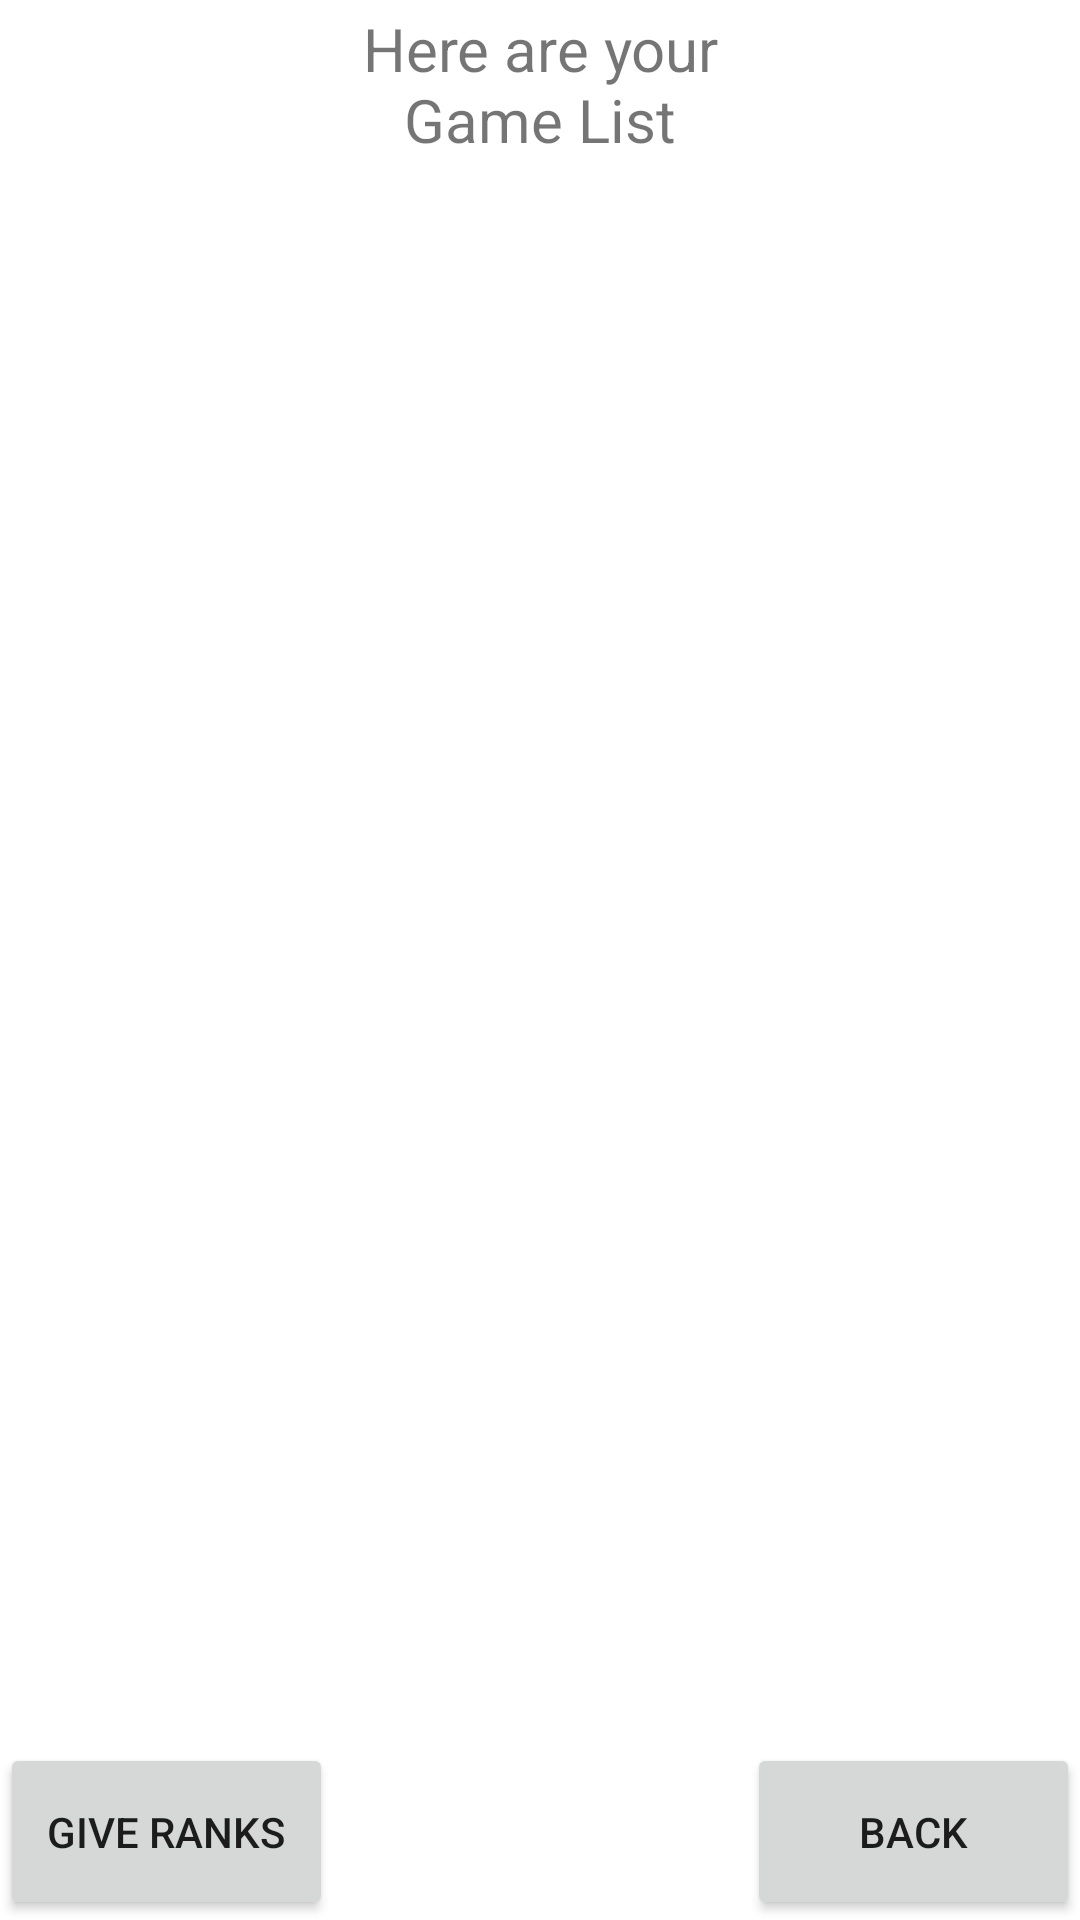

The Android layout XML behind this screen, and the referenced resources:
<!-- AndroidManifest.xml: application theme Theme.Coroutineapk -->
<!-- res/layout/activity_game_list2.xml -->
<?xml version="1.0" encoding="utf-8"?>
<androidx.constraintlayout.widget.ConstraintLayout xmlns:android="http://schemas.android.com/apk/res/android"
    xmlns:app="http://schemas.android.com/apk/res-auto"
    xmlns:tools="http://schemas.android.com/tools"
    android:layout_width="match_parent"
    android:layout_height="match_parent"
    tools:context=".gameList.ui.GameListActivity2"
    android:id="@+id/gameListActivity"
    android:orientation="horizontal"
    android:layout_margin="10dp">


    <androidx.recyclerview.widget.RecyclerView
        android:id="@+id/rankList"
        android:layout_width="match_parent"
        android:layout_height="wrap_content"
        app:layout_constraintEnd_toEndOf="parent"
        app:layout_constraintStart_toStartOf="parent"
        app:layout_constraintTop_toBottomOf="@+id/textView2"
        tools:listitem="@layout/listitems"
        app:layoutManager="androidx.recyclerview.widget.LinearLayoutManager"
        tools:itemCount="3"/>

    <TextView
        android:id="@+id/textView2"
        android:layout_width="158dp"
        android:layout_height="56dp"
        android:gravity="center"
        android:text="Here are your Game List"
        android:textSize="20dp"
        app:layout_constraintEnd_toEndOf="parent"
        app:layout_constraintStart_toStartOf="parent"
        app:layout_constraintTop_toBottomOf="parent"
        app:layout_constraintTop_toTopOf="parent" />

    <Button
        android:id="@+id/buttonBack"
        android:layout_width="111dp"
        android:layout_height="59dp"
        android:text="Back"
        app:layout_constraintBottom_toBottomOf="parent"
        app:layout_constraintEnd_toEndOf="parent" />


    <Button
        android:id="@+id/reposBut"
        android:layout_width="111dp"
        android:layout_height="59dp"
        android:text="Give Ranks"
        app:layout_constraintBottom_toBottomOf="parent"
        app:layout_constraintStart_toStartOf="parent" />

</androidx.constraintlayout.widget.ConstraintLayout>
<!-- res/layout/listitems.xml (included above) -->
<?xml version="1.0" encoding="utf-8"?>
<androidx.constraintlayout.widget.ConstraintLayout xmlns:android="http://schemas.android.com/apk/res/android"
    android:layout_width="match_parent"
    android:layout_height="wrap_content"
    xmlns:app="http://schemas.android.com/apk/res-auto"
    android:layout_margin="16dp"
    android:id="@+id/list_item_view">

    <TextView
        android:id="@+id/list_Text_view"
        android:layout_width="0dp"
        android:layout_height="match_parent"
        android:text="List Items"
        android:textSize="20dp"
        app:layout_constraintBottom_toBottomOf="parent"
        app:layout_constraintEnd_toEndOf="parent"
        app:layout_constraintStart_toEndOf="@+id/imageView"
        app:layout_constraintTop_toTopOf="parent" />

    <ImageView
        android:id="@+id/imageView"
        android:layout_width="60dp"
        android:layout_height="60dp"
        app:layout_constraintBottom_toBottomO="parent"
        app:layout_constraintStart_toStartOf="parent"
        app:layout_constraintTop_toTopOf="parent" />
</androidx.constraintlayout.widget.ConstraintLayout>
<!-- resources referenced by this layout -->
<resources>
  <style name="Theme.Coroutineapk" parent="Theme.MaterialComponents.DayNight.DarkActionBar">
          
          <item name="colorPrimary">@color/purple_500</item>
          <item name="colorPrimaryVariant">@color/purple_700</item>
          <item name="colorOnPrimary">@color/white</item>
          
          <item name="colorSecondary">@color/teal_200</item>
          <item name="colorSecondaryVariant">@color/teal_700</item>
          <item name="colorOnSecondary">@color/black</item>
          
          <item name="android:statusBarColor" tools:targetApi="l">?attr/colorPrimaryVariant</item>
          
      </style>
  <!-- not gathered from this repository: default colours our renderer supplied (Android Studio template values) -->
  <color name="purple_500">#FF6200EE</color>
  <color name="purple_700">#FF3700B3</color>
  <color name="teal_200">#FF03DAC5</color>
  <color name="teal_700">#FF018786</color>
  <color name="black">#FF000000</color>
  <color name="white">#FFFFFFFF</color>
</resources>
